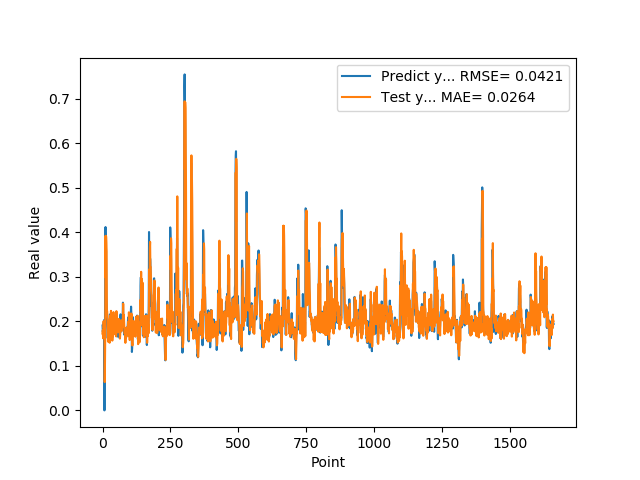

The data file committed next to this chart (first rows):
1.905867606399999914e-01, 1.725030632823880139e-01
1.769561022520000082e-01, 1.799047626840145631e-01
1.810430586339999981e-01, 1.620077881187350632e-01
1.955727785830000398e-01, 1.852488277837840702e-01
1.954265981910000005e-01, 2.004444827559455911e-01
2.004670947789999880e-01, 1.850672871681449672e-01
2.029463946819999587e-01, 1.954561555244297977e-01
0.000000000000000000e+00, 1.989074578837804197e-01
1.862521618600000151e-01, 6.356435741939041317e-02
1.862153261900000301e-01, 1.095553582793236946e-01
4.038094580169999670e-01, 1.844153724785548287e-01
4.118085205549999461e-01, 3.921299412828052056e-01
3.743042349819999948e-01, 2.978239293042329039e-01
3.571429848669999685e-01, 3.907604194155598343e-01
2.572054266930000055e-01, 3.772725244005388223e-01
2.409307956699999753e-01, 3.557311229166139621e-01
2.253161966800000249e-01, 2.230389361152461114e-01
1.935185044999999937e-01, 2.232799421598337941e-01
1.787700653079999924e-01, 2.079784175573590466e-01
1.622045934200000150e-01, 2.044997155758944973e-01
1.761920750140000269e-01, 1.545110221904858194e-01
1.883655935530000325e-01, 1.785205286892465326e-01
1.861467957499999548e-01, 1.805019847754766593e-01
1.954913884399999968e-01, 1.780300578795731004e-01
1.954011768099999935e-01, 1.946934426012121022e-01
1.660518944260000185e-01, 1.914365981702721153e-01
1.907722949980000249e-01, 1.519174469449116049e-01
2.156041562559999625e-01, 2.049960643295514473e-01
1.898660957809999716e-01, 2.128495218243433296e-01
1.770474612709999895e-01, 1.645196501812586920e-01
2.001174986360000074e-01, 1.829246045294960765e-01
1.948629021640000125e-01, 2.235879768162594428e-01
1.922753006219999894e-01, 1.731397654394729313e-01
1.779100298880000042e-01, 1.891182097421514607e-01
1.810636967419999854e-01, 1.787779378632664840e-01
1.680064052340000114e-01, 1.779514607985298036e-01
1.635809391740000174e-01, 1.567114740526328043e-01
1.706920862200000111e-01, 1.696287613279074680e-01
1.916799396280000345e-01, 1.840997250344414138e-01
2.085516005749999957e-01, 1.684345743831264230e-01
2.058236002919999752e-01, 2.207933546316373230e-01
1.828240007160000513e-01, 1.932933517865272621e-01
1.857409924269999846e-01, 1.765193321608715393e-01
1.775099337099999841e-01, 1.845306827206235067e-01
1.752161234619999952e-01, 1.720135724416901601e-01
1.971126049759999999e-01, 1.780733011545886091e-01
1.845117062330000057e-01, 1.893432960537782539e-01
1.984785944219999987e-01, 1.825431118596786140e-01
2.143009155989999692e-01, 2.023194001205203818e-01
1.841159015890000139e-01, 2.056174252438749128e-01
2.104043960570000094e-01, 1.662481641460217263e-01
2.032361328599999739e-01, 2.229344255563435739e-01
2.088565975429999833e-01, 2.145195898953320968e-01
1.960448026660000231e-01, 1.966164348097982351e-01
1.900728046889999523e-01, 1.765664920241146740e-01
1.658952832220000062e-01, 1.939958673049096971e-01
1.872539073229999851e-01, 1.753954401358019943e-01
1.852532625200000171e-01, 1.758265644260194605e-01
1.799222826959999966e-01, 1.843454793581796591e-01
2.012764066460000223e-01, 1.874977475649463321e-01
1.978618204589999985e-01, 2.054249833987051299e-01
... 1,599 more rows
